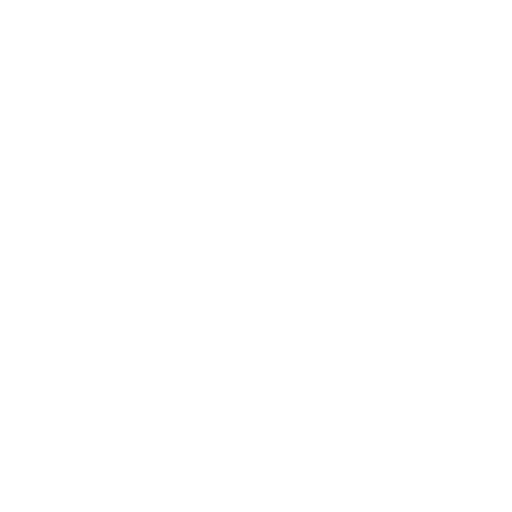
t = 0.00 s
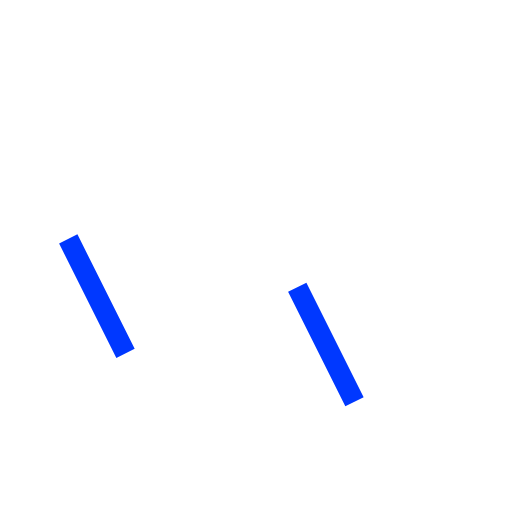
t = 0.25 s
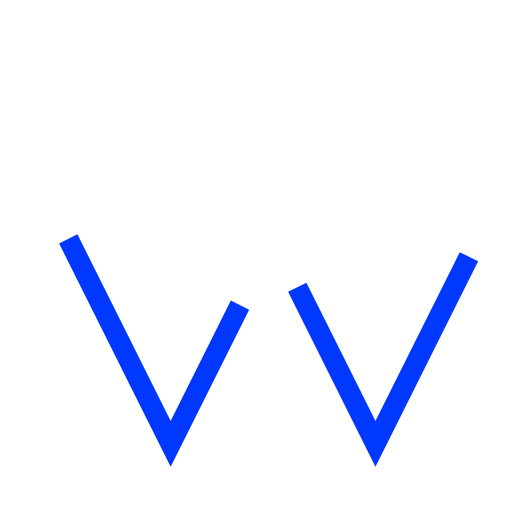
t = 0.75 s
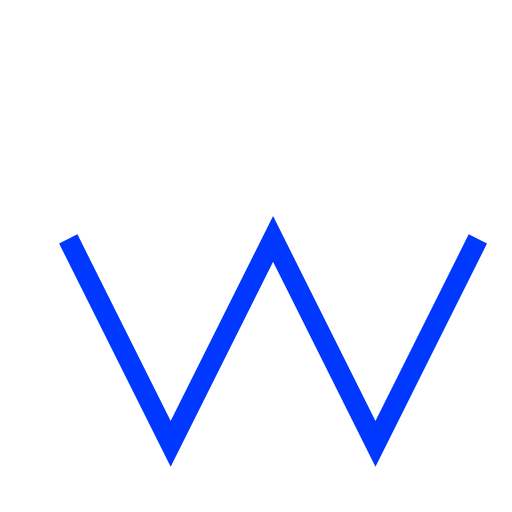
t = 1.00 s
t = 1.25 s: frame unchanged from t = 0.75 s, image omitted
t = 1.75 s: frame unchanged from t = 0.25 s, image omitted

The animated SVG that drew these frames (rendered in a browser with its animation timeline set to each time). Animation: 1 SMIL element (animate=1); one cycle of 2.00 s, repeats indefinitely.

<svg xmlns="http://www.w3.org/2000/svg" width="450" height="450" viewBox="0 0 450 450">
  <path d="M60 210 L150 390 L240 210 L330 390 L420 210" fill="none" stroke="#0038FF" stroke-width="18">
    <animate attributeName="stroke-dasharray" dur="2s" repeatCount="indefinite"
      values="0 450;450 0;0 450" keyTimes="0;0.5;1" />
  </path>
</svg>
